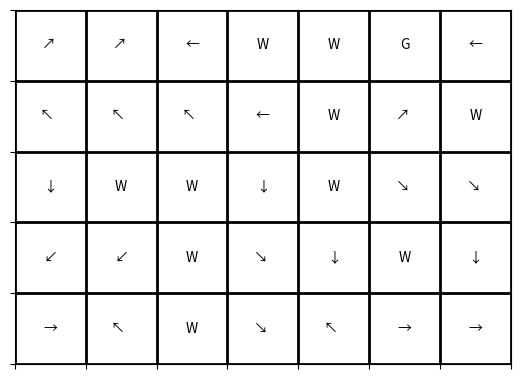

Write the Python code that produced this figure.
import numpy as np
from collections import defaultdict
import matplotlib.pyplot as plt
from matplotlib import colors

rewards =[
			[-1, -1, -1, -100, -100, 1000, -1],
			[-1, -1, -1, -1, -100, -1, -100],
			[-1, -100, -100, -1, -100, -1, -1],
			[-1, -1, -100, -1, -1, -100, -1],
			[-1, -1, -100, -1, -1, -1, -1]
		]

start_state = (3,0)

n_row_max = 5;
n_col_max = 7;
n_actions = 8;

def td_policy_evaluation(policy, n_episodes, discount_factor, alpha):
	""" TD(0) policy evaluation
	this function will return both V(s), and Q(s,a) for each grid cell
	"""
	Q = defaultdict(lambda: np.zeros(8))
	V = defaultdict(lambda: 0)
	for i in range(n_episodes):
		state = start_state;
		is_done = False
		
		# pick action
		action = np.random.choice(n_actions, p=policy)
		while not is_done:
			
			# observe next state and reward
			next_state = get_next_state(state, action)
			reward = rewards[next_state[0]][next_state[1]]
			if reward == -100 or reward == 1000:
				is_done = True
			
			# pick next action
			next_action = np.random.choice(n_actions, p=policy)
			
			# V(s)
			target = reward + discount_factor * V[next_state]
			delta = target - V[state]
			V[state] += alpha * delta
			
			# Q(s, a)
			target_Q = reward + discount_factor * Q[next_state][next_action]
			delta_Q = target_Q - Q[state][action]
			Q[state][action] += alpha * delta_Q
			
			state = next_state
			action = next_action

	return V, Q
	
def q_learning(n_episodes, discount_factor, alpha, epsilon, Q, V):
	""" Q-learning, non-deterministic
	this function will return both V(s), and Q(s,a) for each grid cell
	"""
	if Q is None or V is None: # if initial Q is not setted from parameters
		Q = defaultdict(lambda: np.zeros(8))
		V = defaultdict(lambda: 0)
		
	epsilon_greedy_policy = create_epsilon_greedy_policy(Q, epsilon, n_actions)
	for i in range(n_episodes):
		state = start_state;
		is_done = False
		while not is_done:
			# pick action
			policy = epsilon_greedy_policy(state)
			action = np.random.choice(n_actions, p=policy)
			
			# observe next state and reward
			next_state = get_next_state(state, action)
			reward = rewards[next_state[0]][next_state[1]]
			if reward == -100 or reward == 1000:
				is_done = True
			
			# pick best next action from next_state
			next_action = np.argmax(Q[next_state])
			
			# Q(s, a)
			target = reward + discount_factor * Q[next_state][next_action]
			delta = target - Q[state][action]
			Q[state][action] += alpha * delta
			
			# V(s)
			target_V = reward + discount_factor * V[next_state]
			delta_V = target_V - V[state]
			V[state] += alpha * delta_V
			
			state = next_state

	return V,Q
	
def create_epsilon_greedy_policy(Q, epsilon, n_actions):
	def policy_function(state):
		policy = np.ones(n_actions, dtype=float)*epsilon / n_actions
		best_action = np.argmax(Q[state])
		policy[best_action] += (1 - epsilon)
		return policy
	return policy_function

def get_next_state(state, action):

	#non-deterministic
	deviation_probs = [0.2, 0.6, 0.2]
	deviation = np.random.choice(np.arange(-1, 2), p=deviation_probs)
	action += deviation
	if action < 0:
		action = n_actions - 1
	elif action > n_actions - 1:
		action = 0
		
	if action == 0: # left
		row = state[0]
		col = state[1]-1 if  state[1] > 0 else 0
	elif action == 1: # up-left
		row = state[0]-1 if state[0] > 0 else 0
		col = state[1]-1 if state[1] > 0 else 0
	elif action == 2: # up
		row = state[0]-1 if state[0] > 0 else 0
		col = state[1]
	elif action == 3: # up-right
		row = state[0]-1 if state[0] > 0 else 0
		col = state[1]+1 if state[1] < n_col_max - 1 else n_col_max - 1
	elif action == 4: # right
		row = state[0]
		col = state[1]+1 if state[1] < n_col_max - 1 else n_col_max - 1
	elif action == 5: # down-right
		row = state[0]+1 if state[0] < n_row_max - 1 else n_row_max - 1
		col = state[1]+1 if state[1] < n_col_max - 1 else n_col_max - 1
	elif action == 6: # down
		row = state[0]+1 if state[0] < n_row_max - 1 else n_row_max - 1
		col = state[1]
	elif action == 7: # down-left
		row = state[0]+1 if state[0] < n_row_max - 1 else n_row_max - 1
		col = state[1]-1 if state[1] > 0 else 0
	return (row, col)
	
def display_value_function(V):
	""" display value function to the console
	"""
	for i in range(n_row_max):
		for j in range(n_col_max):
			print(V[i,j] , end=" ")
		print()

		
def display_arrow_policy(Q):
	""" display policy using matplotlib
	"""
	labels_int = [[0 for i in range(n_col_max)] for j in range(n_row_max)]
	for i in range(n_row_max):
		for j in range(n_col_max):
			if rewards[i][j] == -100:
				a = 10
			elif rewards[i][j] == 1000:
				a = 9
			else:
				a = np.argmax(Q[i,j])
			labels_int[i][j] = a
		print()
	cmap = colors.ListedColormap(['white'])

	fig, ax = plt.subplots()
	ax.imshow(labels_int, cmap=cmap)
	ax.grid(which='major', axis='both', linestyle='-', color='k', linewidth=2)
	ax.set_xticks(np.arange(-.5, 10, 1));
	ax.set_xticklabels([])
	ax.set_yticks(np.arange(-.5, 10, 1));
	ax.set_yticklabels([])
	ax.axis('image')

	for (j,i),label in np.ndenumerate(labels_int):
		ax.text(i,j,get_symbol(label),ha='center',va='center')

	plt.show()
					
def get_symbol(a):
	""" get symbol from a given integer
	"""
	if (a == 0):
		symbol = '←'
	elif (a == 1):
		symbol = '↖  '
	elif (a == 2):
		symbol = '↑'
	elif (a == 3):
		symbol = '↗ '
	elif (a == 4):
		symbol = '→'
	elif (a == 5):
		symbol = '↘ '
	elif (a == 6):
		symbol = '↓'
	elif (a == 7):
		symbol = '↙'
	elif (a == 8):
		symbol = 'S'
	elif (a == 9):
		symbol = 'G'
	else:
		symbol = 'W'
	return symbol

	
		
# Policy: move to the right with probability 0.5. Move up with probability 0.25, move down with probability 0.25.
policy = [0, 0, 0.25, 0, 0.5, 0, 0.25, 0]
V,Q = td_policy_evaluation(policy, 1000, 1, 0.01)
print("-------------------------------------------------------")
print ("state value V(s) for each grid cell. episodes=1000, discount_factor=1.0, alpha=0.1")
print("-------------------------------------------------------")
display_value_function(V)

V,Q = q_learning(10000, 1, 0.1, 0.1, Q, V)
print("-------------------------------------------------------")
print ("state value V(s) for each grid cell. episodes=10000, discount_factor=1.0, alpha=0.1, epsilon=0.1")
print("-------------------------------------------------------")
display_value_function (V)
display_arrow_policy(Q)